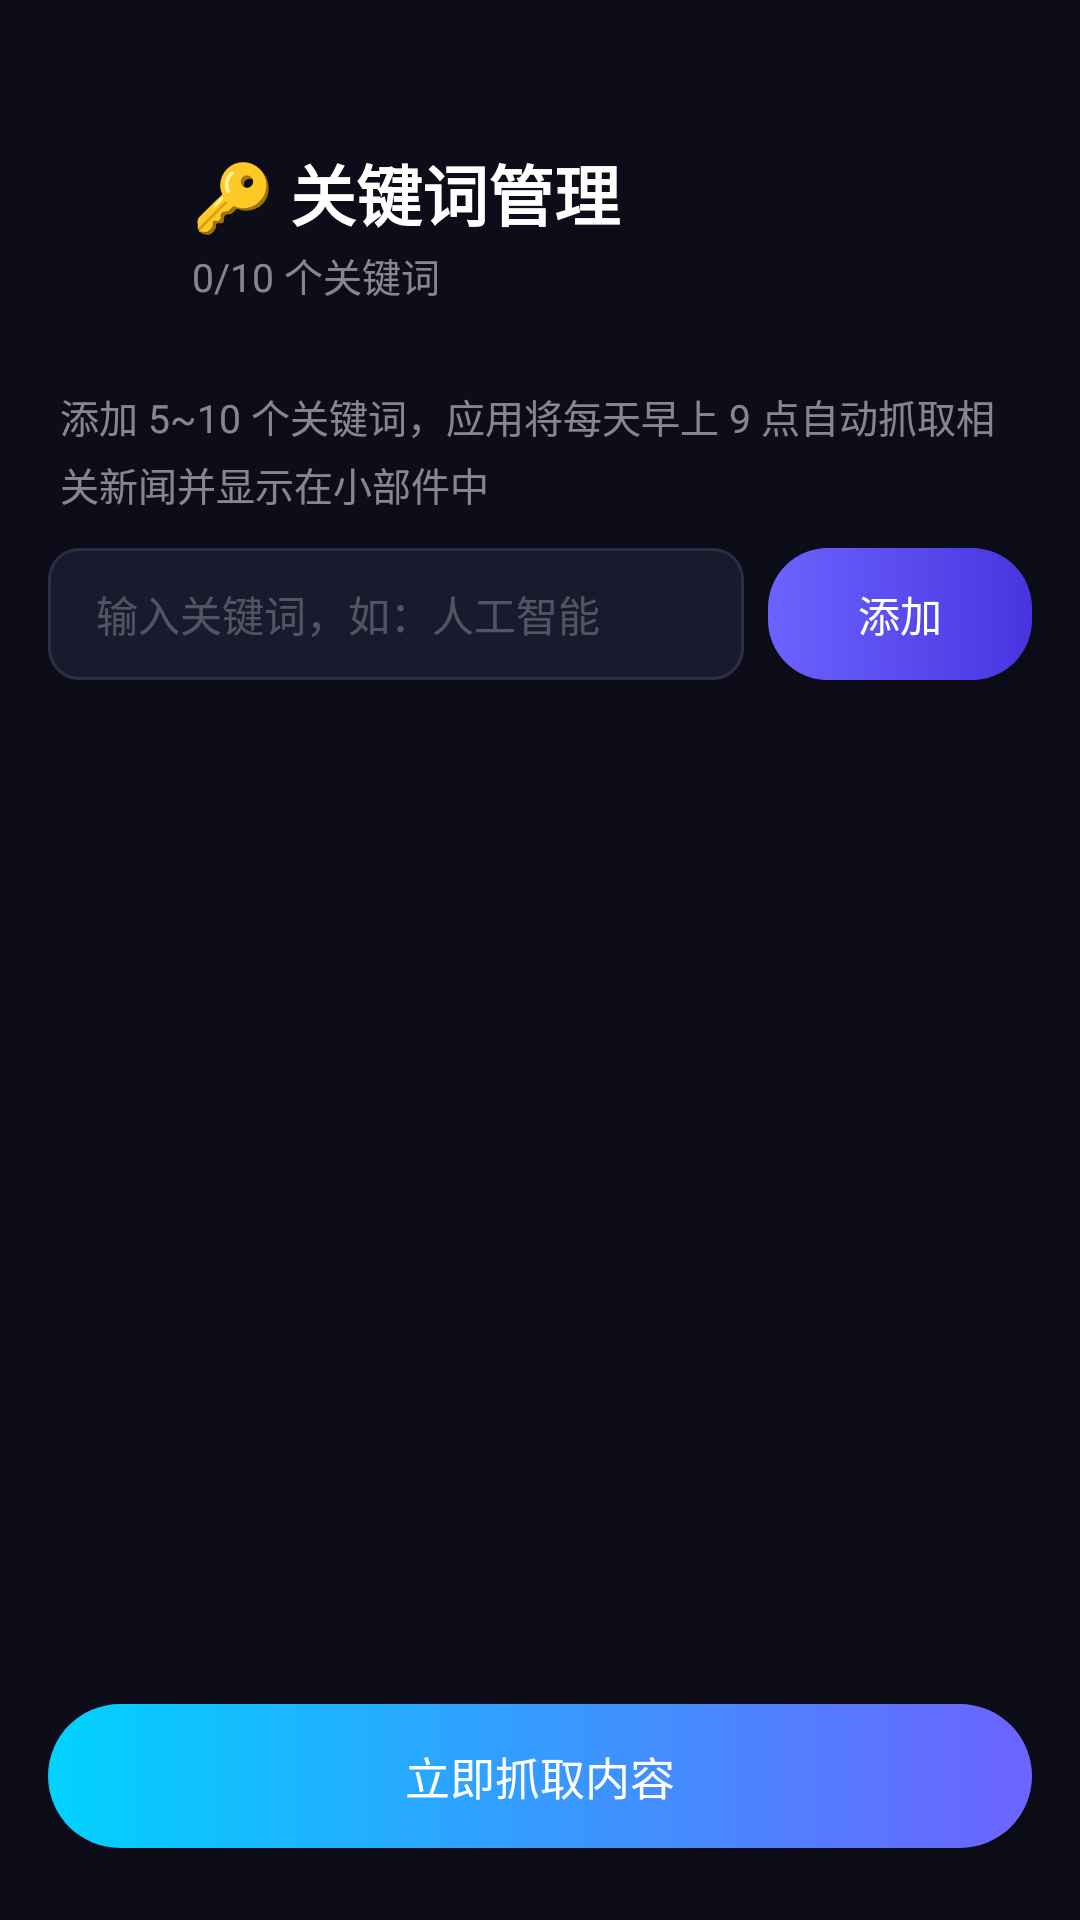

Layout XML and referenced resources for this Android screen:
<!-- AndroidManifest.xml: activity theme Theme.SuperDreams -->
<!-- res/layout/activity_keyword.xml -->
<?xml version="1.0" encoding="utf-8"?>
<LinearLayout xmlns:android="http://schemas.android.com/apk/res/android"
    android:layout_width="match_parent"
    android:layout_height="match_parent"
    android:orientation="vertical"
    android:background="#0D0D1A"
    android:fitsSystemWindows="true">

    
    <LinearLayout
        android:layout_width="match_parent"
        android:layout_height="wrap_content"
        android:orientation="horizontal"
        android:gravity="center_vertical"
        android:paddingHorizontal="16dp"
        android:paddingTop="48dp"
        android:paddingBottom="16dp"
        android:background="@drawable/header_background">

        <ImageView
            android:id="@+id/btn_back"
            android:layout_width="36dp"
            android:layout_height="36dp"
            android:src="@drawable/ic_back"
            android:padding="6dp"
            android:contentDescription="返回" />

        <LinearLayout
            android:layout_width="0dp"
            android:layout_height="wrap_content"
            android:layout_weight="1"
            android:orientation="vertical"
            android:layout_marginStart="12dp">

            <TextView
                android:layout_width="wrap_content"
                android:layout_height="wrap_content"
                android:text="🔑 关键词管理"
                android:textColor="#FFFFFF"
                android:textSize="22sp"
                android:textStyle="bold" />

            <TextView
                android:id="@+id/keyword_count"
                android:layout_width="wrap_content"
                android:layout_height="wrap_content"
                android:text="0/10 个关键词"
                android:textColor="#80FFFFFF"
                android:textSize="13sp"
                android:layout_marginTop="2dp" />
        </LinearLayout>
    </LinearLayout>

    
    <TextView
        android:layout_width="match_parent"
        android:layout_height="wrap_content"
        android:paddingHorizontal="20dp"
        android:paddingVertical="12dp"
        android:text="添加 5~10 个关键词，应用将每天早上 9 点自动抓取相关新闻并显示在小部件中"
        android:textColor="#80FFFFFF"
        android:textSize="13sp"
        android:lineSpacingExtra="4dp" />

    
    <LinearLayout
        android:layout_width="match_parent"
        android:layout_height="wrap_content"
        android:orientation="horizontal"
        android:paddingHorizontal="16dp"
        android:paddingBottom="8dp"
        android:gravity="center_vertical">

        <EditText
            android:id="@+id/keyword_input"
            android:layout_width="0dp"
            android:layout_height="44dp"
            android:layout_weight="1"
            android:background="@drawable/input_background"
            android:hint="输入关键词，如：人工智能"
            android:textColorHint="#40FFFFFF"
            android:textColor="#FFFFFF"
            android:textSize="14sp"
            android:paddingHorizontal="16dp"
            android:singleLine="true"
            android:imeOptions="actionDone"
            android:inputType="text" />

        <Button
            android:id="@+id/btn_add_keyword"
            android:layout_width="wrap_content"
            android:layout_height="44dp"
            android:layout_marginStart="8dp"
            android:text="添加"
            android:textColor="#FFFFFF"
            android:textSize="14sp"
            android:background="@drawable/btn_add_widget_bg"
            android:paddingHorizontal="20dp"
            android:textAllCaps="false" />
    </LinearLayout>

    
    <androidx.recyclerview.widget.RecyclerView
        android:id="@+id/keyword_list"
        android:layout_width="match_parent"
        android:layout_height="0dp"
        android:layout_weight="1"
        android:clipToPadding="false"
        android:paddingHorizontal="16dp"
        android:paddingTop="8dp"
        android:paddingBottom="16dp"
        android:scrollbars="none" />

    
    <Button
        android:id="@+id/btn_crawl_now"
        android:layout_width="match_parent"
        android:layout_height="48dp"
        android:layout_marginHorizontal="16dp"
        android:layout_marginBottom="24dp"
        android:text="立即抓取内容"
        android:textColor="#FFFFFF"
        android:textSize="15sp"
        android:background="@drawable/btn_crawl_bg"
        android:textAllCaps="false" />

</LinearLayout>
<!-- resources referenced by this layout -->
<resources>
  <!-- drawable btn_add_widget_bg (drawable) -->
  <?xml version="1.0" encoding="utf-8"?>
  <shape xmlns:android="http://schemas.android.com/apk/res/android"
      android:shape="rectangle">
      <gradient
          android:startColor="#6C63FF"
          android:endColor="#4834DF"
          android:angle="0" />
      <corners android:radius="20dp" />
  </shape>
  <!-- drawable btn_crawl_bg (drawable) -->
  <?xml version="1.0" encoding="utf-8"?>
  <shape xmlns:android="http://schemas.android.com/apk/res/android"
      android:shape="rectangle">
      <gradient
          android:startColor="#00D2FF"
          android:endColor="#6C63FF"
          android:angle="0" />
      <corners android:radius="24dp" />
  </shape>
  <!-- drawable input_background (drawable) -->
  <?xml version="1.0" encoding="utf-8"?>
  <shape xmlns:android="http://schemas.android.com/apk/res/android"
      android:shape="rectangle">
      <solid android:color="#1A1A2E" />
      <corners android:radius="10dp" />
      <stroke android:width="1dp" android:color="#2D2D44" />
  </shape>
  <style name="Theme.SuperDreams" parent="Theme.MaterialComponents.DayNight.NoActionBar">
          <item name="colorPrimary">@color/primary</item>
          <item name="colorPrimaryDark">@color/primary_dark</item>
          <item name="colorAccent">@color/accent</item>
          <item name="android:windowBackground">@color/background_dark</item>
          <item name="android:statusBarColor">@color/background_dark</item>
          <item name="android:navigationBarColor">@color/background_dark</item>
      </style>
  <color name="primary">#6C63FF</color>
  <color name="primary_dark">#4834DF</color>
  <color name="accent">#00D2FF</color>
  <color name="background_dark">#0D0D1A</color>
</resources>
